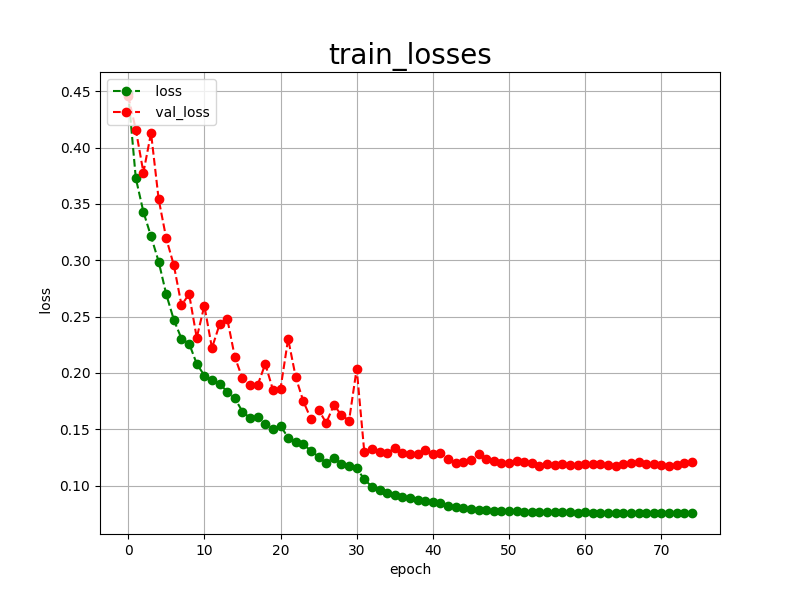

Values plotted in this chart, from the file beside it:
epoch, loss, val_loss
0, 0.4484, 0.4458
1, 0.3728, 0.4160
2, 0.3429, 0.3778
3, 0.3212, 0.4129
4, 0.2988, 0.3542
5, 0.2697, 0.3193
6, 0.2470, 0.2954
7, 0.2304, 0.2601
8, 0.2261, 0.2700
9, 0.2081, 0.2312
10, 0.1977, 0.2597
11, 0.1933, 0.2221
12, 0.1903, 0.2431
13, 0.1834, 0.2482
14, 0.1775, 0.2142
15, 0.1657, 0.1952
16, 0.1600, 0.1893
17, 0.1605, 0.1893
18, 0.1543, 0.2080
19, 0.1506, 0.1851
20, 0.1531, 0.1860
21, 0.1425, 0.2302
22, 0.1388, 0.1962
23, 0.1367, 0.1747
24, 0.1308, 0.1592
25, 0.1257, 0.1673
26, 0.1205, 0.1556
27, 0.1246, 0.1715
28, 0.1194, 0.1627
29, 0.1175, 0.1577
30, 0.1154, 0.2038
31, 0.1056, 0.1298
32, 0.0990, 0.1326
33, 0.0960, 0.1296
34, 0.0935, 0.1292
35, 0.0916, 0.1331
36, 0.0901, 0.1290
37, 0.0886, 0.1277
38, 0.0871, 0.1284
39, 0.0860, 0.1312
40, 0.0852, 0.1282
41, 0.0850, 0.1288
42, 0.0821, 0.1237
43, 0.0808, 0.1200
44, 0.0798, 0.1209
45, 0.0792, 0.1229
46, 0.0785, 0.1277
47, 0.0781, 0.1233
48, 0.0776, 0.1222
49, 0.0775, 0.1198
50, 0.0771, 0.1198
51, 0.0771, 0.1217
52, 0.0768, 0.1206
53, 0.0766, 0.1200
54, 0.0763, 0.1177
55, 0.0764, 0.1195
56, 0.0762, 0.1186
57, 0.0763, 0.1196
58, 0.0762, 0.1183
59, 0.0759, 0.1179
... 15 more rows
